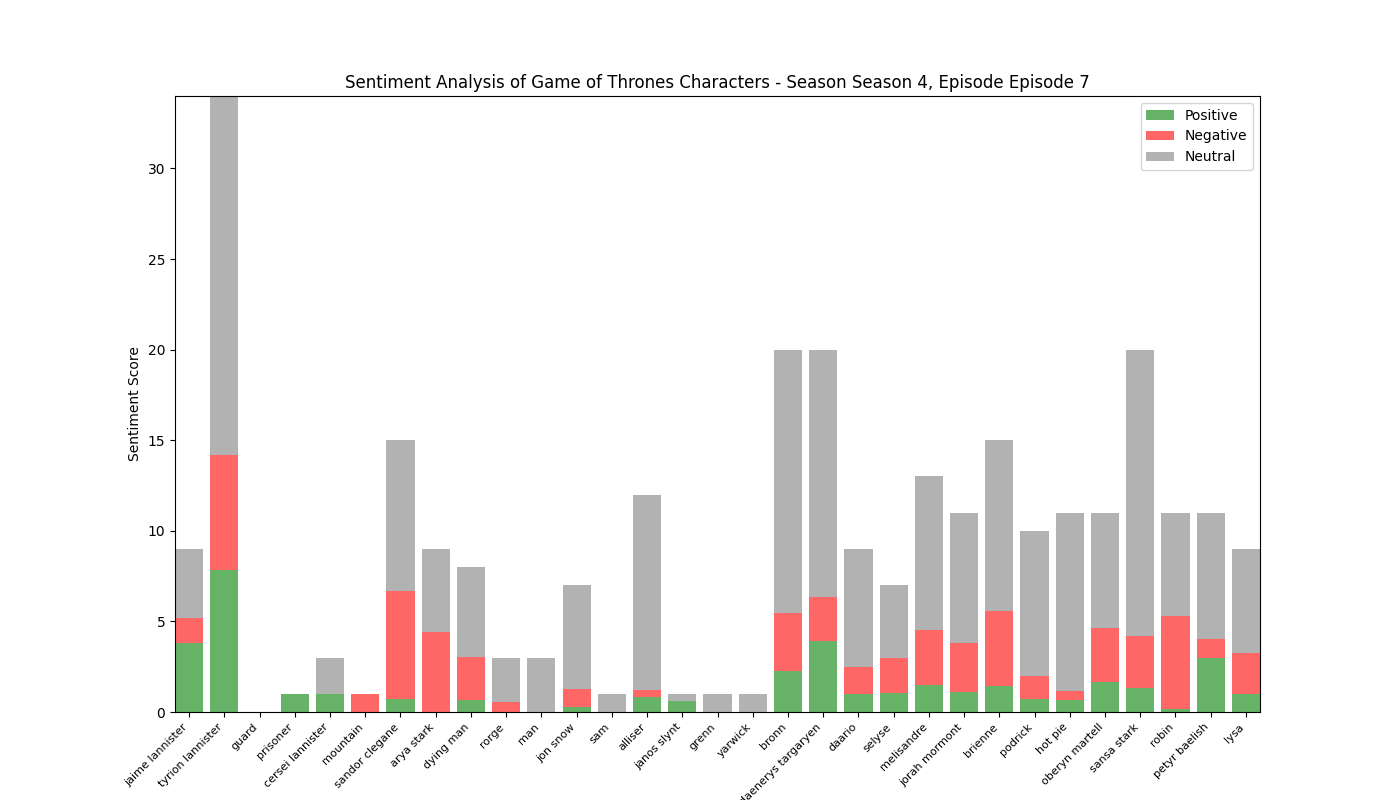

The data file committed next to this chart (first rows):
, Positive, Negative, Neutral, Compound
jaime lannister, 3.797, 1.378, 3.825, 1.85
tyrion lannister, 7.831, 6.344, 19.83, 1.417
guard, 0.0, 0.0, 0.0, 0.0
prisoner, 1.0, 0.0, 0.0, 0.6124
cersei lannister, 1.0, 0.0, 2.0, 0.0258
mountain, 0.0, 1.0, 0.0, -0.3612
sandor clegane, 0.734, 5.938, 8.328, -4.542
arya stark, 0.0, 4.418, 4.582, -3.215
dying man, 0.676, 2.362, 4.962, -0.4943
rorge, 0.0, 0.543, 2.457, -0.9169
man, 0.0, 0.0, 3.0, 0.0
jon snow, 0.266, 1.0, 5.734, -0.2408
sam, 0.0, 0.0, 1.0, 0.0
alliser, 0.835, 0.391, 10.77, 0.4837
janos slynt, 0.63, 0.0, 0.37, 0.6249
grenn, 0.0, 0.0, 1.0, 0.0
yarwick, 0.0, 0.0, 1.0, 0.0
bronn, 2.244, 3.242, 14.52, -1.586
daenerys targaryen, 3.939, 2.414, 13.65, 0.5666
daario, 0.99, 1.507, 6.503, -0.3593
selyse, 1.073, 1.901, 4.025, -1.203
melisandre, 1.498, 3.001, 8.501, -0.7925
jorah mormont, 1.087, 2.74, 7.174, -2.562
brienne, 1.41, 4.173, 9.416, -1.075
podrick, 0.714, 1.29, 7.996, -1.422
hot pie, 0.667, 0.486, 9.846, 0.4376
oberyn martell, 1.676, 2.987, 6.336, -2.989
sansa stark, 1.318, 2.869, 15.81, -1.129
robin, 0.193, 5.081, 5.726, -3.202
petyr baelish, 2.959, 1.094, 6.946, 2.325
lysa, 0.977, 2.289, 5.734, -1.289
